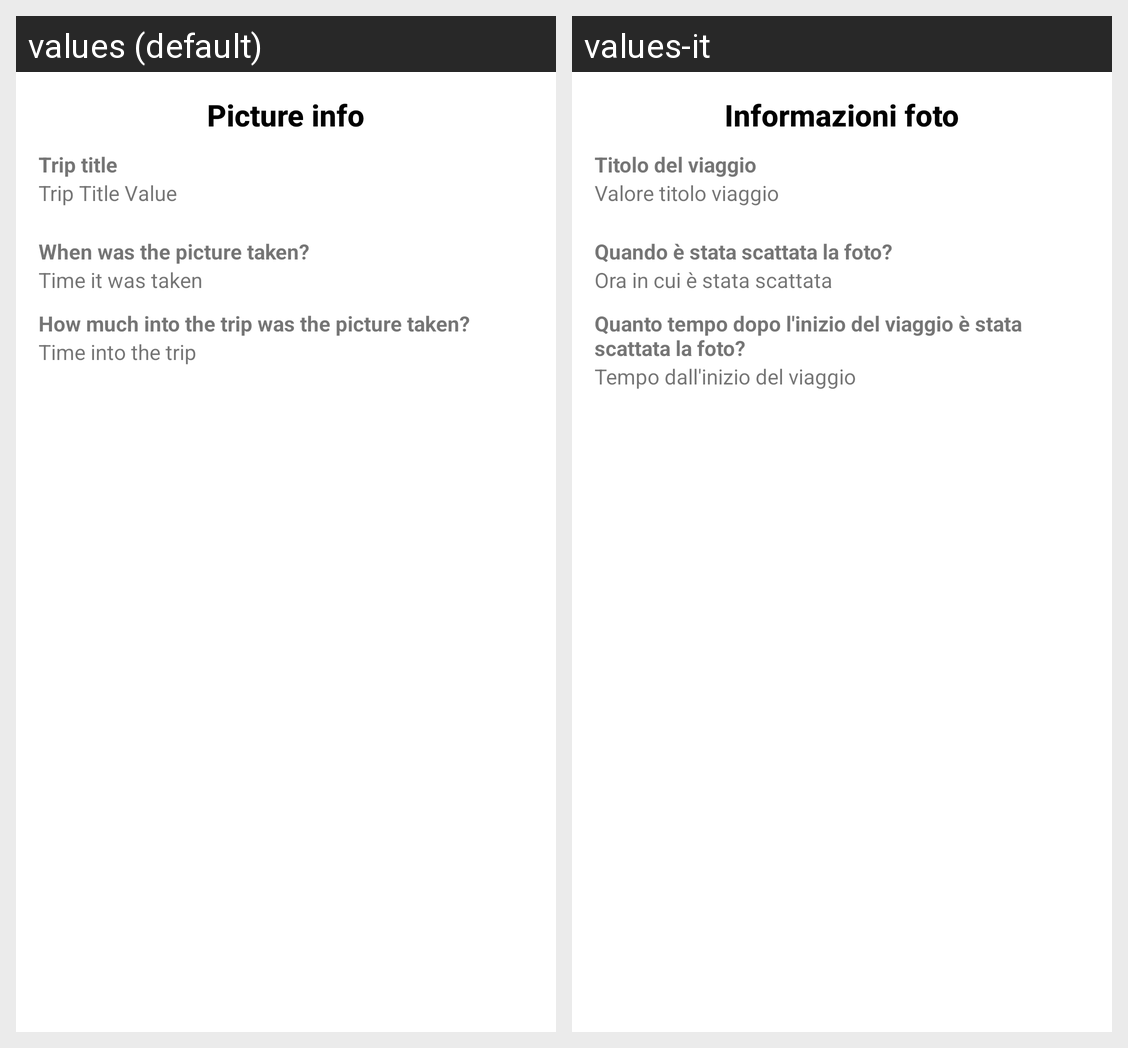

The same Android screen rendered under two of its app's locales, left to right. List the strings drawn on it with the default value and each locale's translation.
Android screen res/layout/dialog_photo_info.xml rendered under 2 locales, left to right: values (default), values-it. Device: Nexus 5 (rendered at 1080×1920; each locale shown at half size, 540×960, under a caption strip naming it); theme Theme.TravelCompanion.
Strings drawn on this screen, with the default value and each locale's value (text and hints the layout hard-codes, and strings that could not be matched under every locale, appear in the picture but are not listed):

picture_info
  values: Picture info
  values-it: Informazioni foto

trip_title
  values: Trip title
  values-it: Titolo del viaggio

trip_title_value
  values: Trip Title Value
  values-it: Valore titolo viaggio

when_was_the_picture_taken
  values: When was the picture taken?
  values-it: Quando è stata scattata la foto?

time_it_was_taken
  values: Time it was taken
  values-it: Ora in cui è stata scattata

how_much_into_the_trip_was_the_picture_taken
  values: How much into the trip was the picture taken?
  values-it: Quanto tempo dopo l'inizio del viaggio è stata scattata la foto?

time_into_the_trip
  values: Time into the trip
  values-it: Tempo dall'inizio del viaggio
